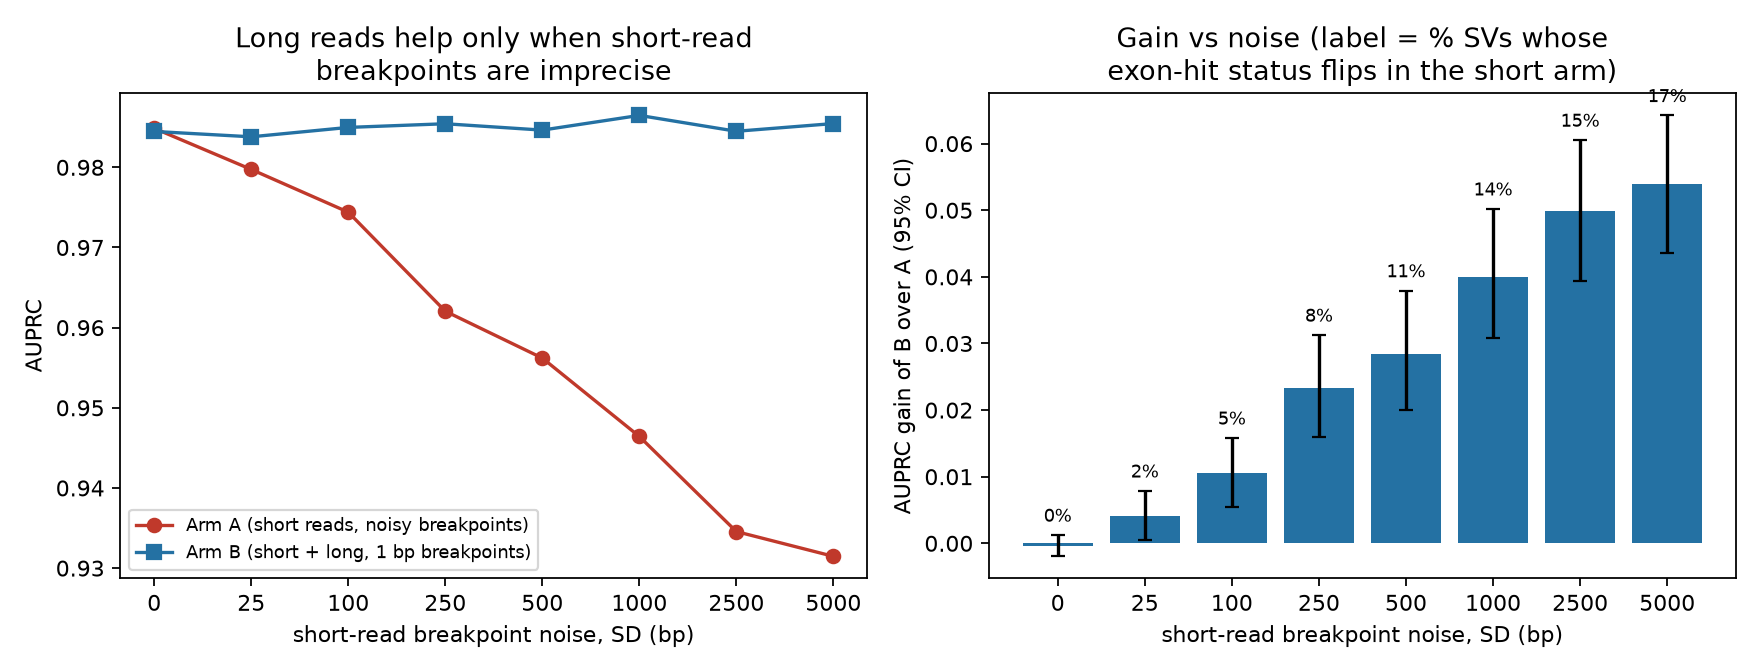

Values plotted in this chart, from the file beside it:
noise_sd_bp, exon_flip_pct, auprc_A, auprc_B, delta, lo, hi
0, 0.114, 0.9849, 0.9845, -0.0003893, -0.001958, 0.00124
25, 2.108, 0.9797, 0.9838, 0.00407, 0.0004978, 0.007877
100, 5.442, 0.9744, 0.985, 0.01057, 0.005489, 0.01582
250, 8.348, 0.9621, 0.9854, 0.02339, 0.01595, 0.03127
500, 10.51, 0.9562, 0.9846, 0.02844, 0.01999, 0.03794
1000, 13.53, 0.9464, 0.9865, 0.04005, 0.0308, 0.05022
2500, 14.96, 0.9346, 0.9845, 0.04994, 0.03934, 0.06054
5000, 17.41, 0.9315, 0.9855, 0.05399, 0.0436, 0.06424
